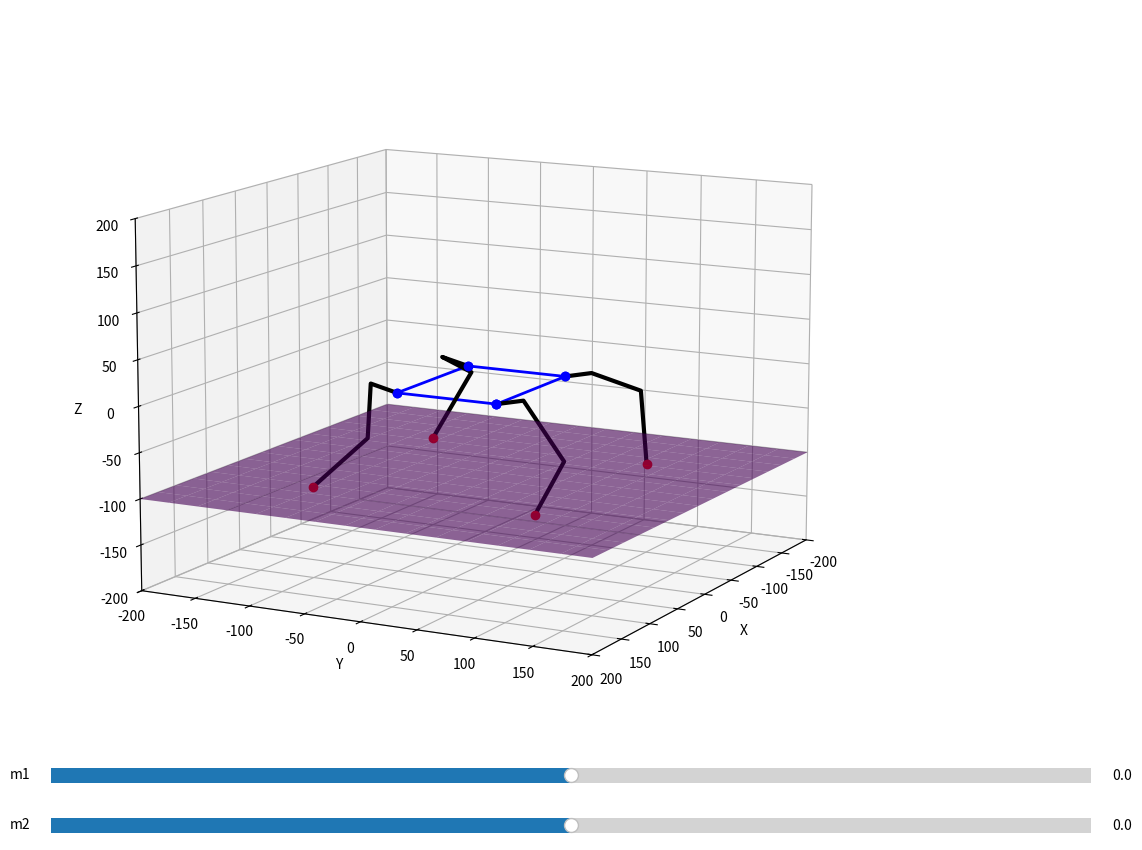

Python code for this plot:
import numpy as np
import matplotlib.pyplot as plt
from matplotlib.widgets import Slider

from mpl_toolkits import mplot3d
import numpy as np
from math import *
import matplotlib.pyplot as plt

def setupView(limit,fig=None):
    if fig is None:
        ax = plt.axes(projection="3d")
    else:
        ax = fig.add_subplot(111, projection='3d')
    ax.set_xlim(-limit, limit)
    ax.set_ylim(-limit, limit)
    ax.set_zlim(-limit, limit)
    ax.set_xlabel("X")
    ax.set_ylabel("Y")
    ax.set_zlabel("Z")
    return ax

def bodyIK(omega,phi,psi,xm,ym,zm):
    Rx = np.array([[1,0,0,0],
                   [0,np.cos(omega),-np.sin(omega),0],
                   [0,np.sin(omega),np.cos(omega),0],[0,0,0,1]])
    Ry = np.array([[np.cos(phi),0,np.sin(phi),0],
                   [0,1,0,0],
                   [-np.sin(phi),0,np.cos(phi),0],[0,0,0,1]])
    Rz = np.array([[np.cos(psi),-np.sin(psi),0,0],
                   [np.sin(psi),np.cos(psi),0,0],[0,0,1,0],[0,0,0,1]])
    Rxyz=Rx@Ry@Rz

    T = np.array([[0,0,0,xm],[0,0,0,ym],[0,0,0,zm],[0,0,0,0]])
    Tm = T+Rxyz

    return([Tm @ np.array([[cHp,0,sHp,L/2],[0,1,0,0],[-sHp,0,cHp,W/2],[0,0,0,1]]),
           Tm @ np.array([[cHp,0,sHp,L/2],[0,1,0,0],[-sHp,0,cHp,-W/2],[0,0,0,1]]),
           Tm @ np.array([[cHp,0,sHp,-L/2],[0,1,0,0],[-sHp,0,cHp,W/2],[0,0,0,1]]),
           Tm @ np.array([[cHp,0,sHp,-L/2],[0,1,0,0],[-sHp,0,cHp,-W/2],[0,0,0,1]])
           ])

def legIK(point):
    (x,y,z)=(point[0],point[1],point[2])
    F=sqrt(x**2+y**2-l1**2)
    G=F-l2  
    H=sqrt(G**2+z**2)
    theta1=-atan2(y,x)-atan2(F,-l1)

    D=(H**2-l3**2-l4**2)/(2*l3*l4)
    theta3=acos(D) 

    theta2=atan2(z,G)-atan2(l4*sin(theta3),l3+l4*cos(theta3))

    return(theta1,theta2,theta3)

def calcLegPoints(angles):
    (theta1,theta2,theta3)=angles
    theta23=theta2+theta3

    T0=Lo
    T1=T0+np.array([-l1*cos(theta1),l1*sin(theta1),0,0])
    T2=T1+np.array([-l2*sin(theta1),-l2*cos(theta1),0,0])
    T3=T2+np.array([-l3*sin(theta1)*cos(theta2),-l3*cos(theta1)*cos(theta2),l3*sin(theta2),0])
    T4=T3+np.array([-l4*sin(theta1)*cos(theta23),-l4*cos(theta1)*cos(theta23),l4*sin(theta23),0])

    return np.array([T0,T1,T2,T3,T4])

def drawLegPoints(p,ax):
    ax.plot([x[0] for x in p],[x[2] for x in p],[x[1] for x in p], 'k-', lw=3)
    ax.plot([p[0][0]],[p[0][2]],[p[0][1]],'bo',lw=2)
    ax.plot([p[4][0]],[p[4][2]],[p[4][1]],'ro',lw=2)    

def drawLegPair(Tl,Tr,Ll,Lr,ax):
    Ix=np.array([[-1,0,0,0],[0,1,0,0],[0,0,1,0],[0,0,0,1]])
    drawLegPoints([Tl@x for x in calcLegPoints(legIK(np.linalg.inv(Tl)@Ll))],ax)
    drawLegPoints([Tr@Ix@x for x in calcLegPoints(legIK(Ix@np.linalg.inv(Tr)@Lr))],ax)

def drawRobot(Lp,angles,center,ax):
    (omega,phi,psi)=angles
    (xm,ym,zm)=center

    FP=[0,0,0,1]
    try:
        (Tlf,Trf,Tlb,Trb)= bodyIK(omega,phi,psi,xm,ym,zm)
        CP=[x@FP for x in [Tlf,Trf,Tlb,Trb]]
    except ValueError:
        print("IK Error: check body angles/position")
        return

    CPs=[CP[x] for x in [0,1,3,2,0]]
    ax.plot([x[0] for x in CPs],[x[2] for x in CPs],[x[1] for x in CPs], 'bo-', lw=2)

    try:
        drawLegPair(Tlf,Trf,Lp[0],Lp[1],ax)
        drawLegPair(Tlb,Trb,Lp[2],Lp[3],ax)
    except ValueError:
        print("IK Error: check leg lengths/positions")
        return


def lev(X,Y,m1,m2):
    return X*m1 + Y*m2 - 100


def update_plot(val):
    m1, m2 = multiplier_slider1.val, multiplier_slider2.val
    Z = lev(X,Y,m1,m2)
    Lp=np.array([[100,lev(100,100,m1,m2),100,1],[100,lev(100,-100,m1,m2),-100,1],[-100,lev(-100,100,m1,m2),100,1],[-100,lev(-100,-100,m1,m2),-100,1]])
    ax.clear()
    ax.set_xlim(-200, 200)
    ax.set_ylim(-200, 200)
    ax.set_zlim(-200, 200)
    drawRobot(Lp,(0,0,0),(0,0,0),ax)
    ax.plot_surface(X, Y, Z, cmap='viridis', alpha=0.6)
    fig.canvas.draw_idle()

l1=25
l2=0
l3=80
l4=80

L = 120
W = 90

Lp=np.array([[100,-100,100,1],[100,-100,-100,1],[-100,-100,100,1],[-100,-100,-100,1]])

sHp=np.sin(pi/2)
cHp=np.cos(pi/2)

Lo=np.array([0,0,0,1])

x = np.linspace(-200, 200, 4**2)
y = np.linspace(-200, 200, 4**2)
X, Y = np.meshgrid(x, y)

fig = plt.figure(figsize=(16, 10))
ax = setupView(200,fig)
ax.view_init(elev=12., azim=28)
Z = lev(X,Y,0,0)
drawRobot(Lp,(0,0,0),(0,0,0),ax)
ax.plot_surface(X, Y, Z, cmap='viridis', alpha=0.6)
slider1 = plt.axes([0.25, 0.1, 0.65, 0.03]) # [left, bottom, width, height]
slider2 = plt.axes([0.25, 0.05, 0.65, 0.03])
multiplier_slider1 = Slider(slider1, 'm1', -.2, .2, valinit=0)
multiplier_slider2 = Slider(slider2, 'm2', -.2, .2, valinit=0)

multiplier_slider1.on_changed(update_plot)
multiplier_slider2.on_changed(update_plot)

plt.show() 